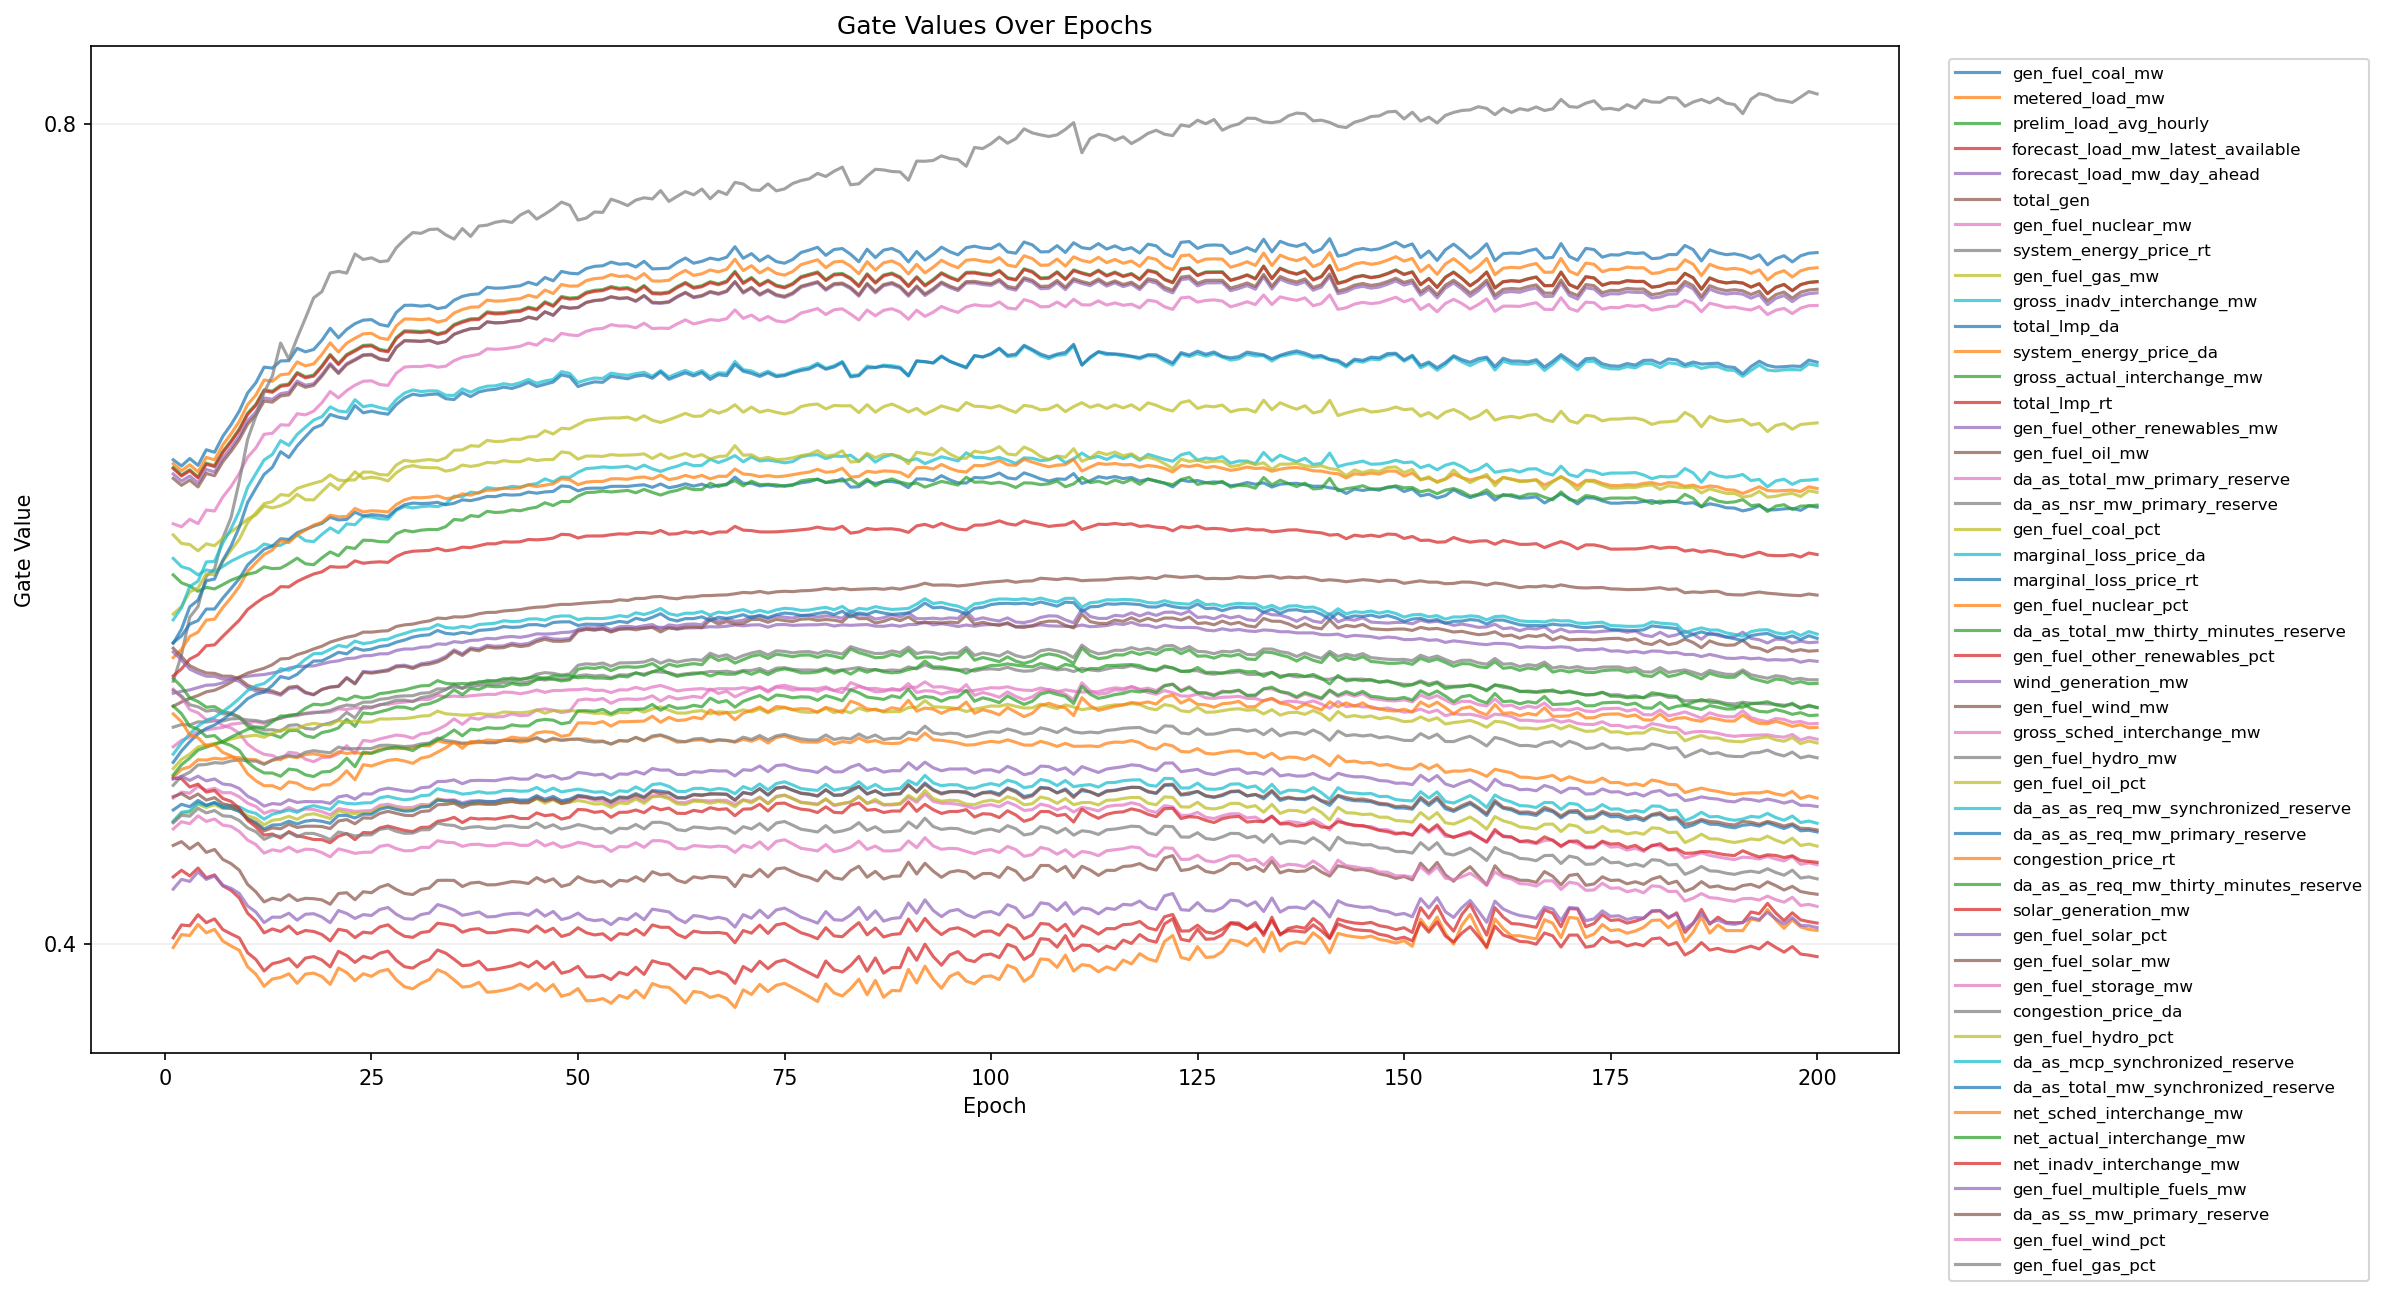

The data file committed next to this chart (first rows):
epoch, feature_index, feature, gate
1, 1, gen_fuel_coal_mw, 0.636
1, 2, metered_load_mw, 0.6341
1, 3, prelim_load_avg_hourly, 0.6322
1, 4, forecast_load_mw_latest_available, 0.6317
1, 5, forecast_load_mw_day_ahead, 0.6291
1, 6, total_gen, 0.6269
1, 7, gen_fuel_nuclear_mw, 0.6048
1, 8, system_energy_price_rt, 0.528
1, 9, gen_fuel_gas_mw, 0.5994
1, 10, gross_inadv_interchange_mw, 0.5879
1, 11, total_lmp_da, 0.5468
1, 12, system_energy_price_da, 0.5395
1, 13, gross_actual_interchange_mw, 0.5798
1, 14, total_lmp_rt, 0.5305
1, 15, gen_fuel_other_renewables_mw, 0.5221
1, 16, gen_fuel_oil_mw, 0.5158
1, 17, da_as_total_mw_primary_reserve, 0.496
1, 18, da_as_nsr_mw_primary_reserve, 0.5056
1, 19, gen_fuel_coal_pct, 0.5607
1, 20, marginal_loss_price_da, 0.5579
1, 21, marginal_loss_price_rt, 0.5465
1, 22, gen_fuel_nuclear_pct, 0.3981
1, 23, da_as_total_mw_thirty_minutes_reserve, 0.5294
1, 24, gen_fuel_other_renewables_pct, 0.4028
1, 25, wind_generation_mw, 0.5423
1, 26, gen_fuel_wind_mw, 0.5441
1, 27, gross_sched_interchange_mw, 0.5241
1, 28, gen_fuel_hydro_mw, 0.5235
1, 29, gen_fuel_oil_pct, 0.4854
1, 30, da_as_as_req_mw_synchronized_reserve, 0.4924
1, 31, da_as_as_req_mw_primary_reserve, 0.4884
1, 32, congestion_price_rt, 0.4812
1, 33, da_as_as_req_mw_thirty_minutes_reserve, 0.4822
1, 34, solar_generation_mw, 0.4325
1, 35, gen_fuel_solar_pct, 0.4266
1, 36, gen_fuel_solar_mw, 0.4479
1, 37, gen_fuel_storage_mw, 0.471
1, 38, congestion_price_da, 0.4772
1, 39, gen_fuel_hydro_pct, 0.4594
1, 40, da_as_mcp_synchronized_reserve, 0.4597
1, 41, da_as_total_mw_synchronized_reserve, 0.4652
1, 42, net_sched_interchange_mw, 0.512
1, 43, net_actual_interchange_mw, 0.5159
1, 44, net_inadv_interchange_mw, 0.4806
1, 45, gen_fuel_multiple_fuels_mw, 0.4802
1, 46, da_as_ss_mw_primary_reserve, 0.4717
1, 47, gen_fuel_wind_pct, 0.4559
1, 48, gen_fuel_gas_pct, 0.4589
2, 1, gen_fuel_coal_mw, 0.633
2, 2, metered_load_mw, 0.6306
2, 3, prelim_load_avg_hourly, 0.6286
2, 4, forecast_load_mw_latest_available, 0.6281
2, 5, forecast_load_mw_day_ahead, 0.6256
2, 6, total_gen, 0.6235
2, 7, gen_fuel_nuclear_mw, 0.6033
2, 8, system_energy_price_rt, 0.5409
2, 9, gen_fuel_gas_mw, 0.5952
2, 10, gross_inadv_interchange_mw, 0.5839
2, 11, total_lmp_da, 0.5501
2, 12, system_energy_price_da, 0.5435
... 9,540 more rows
